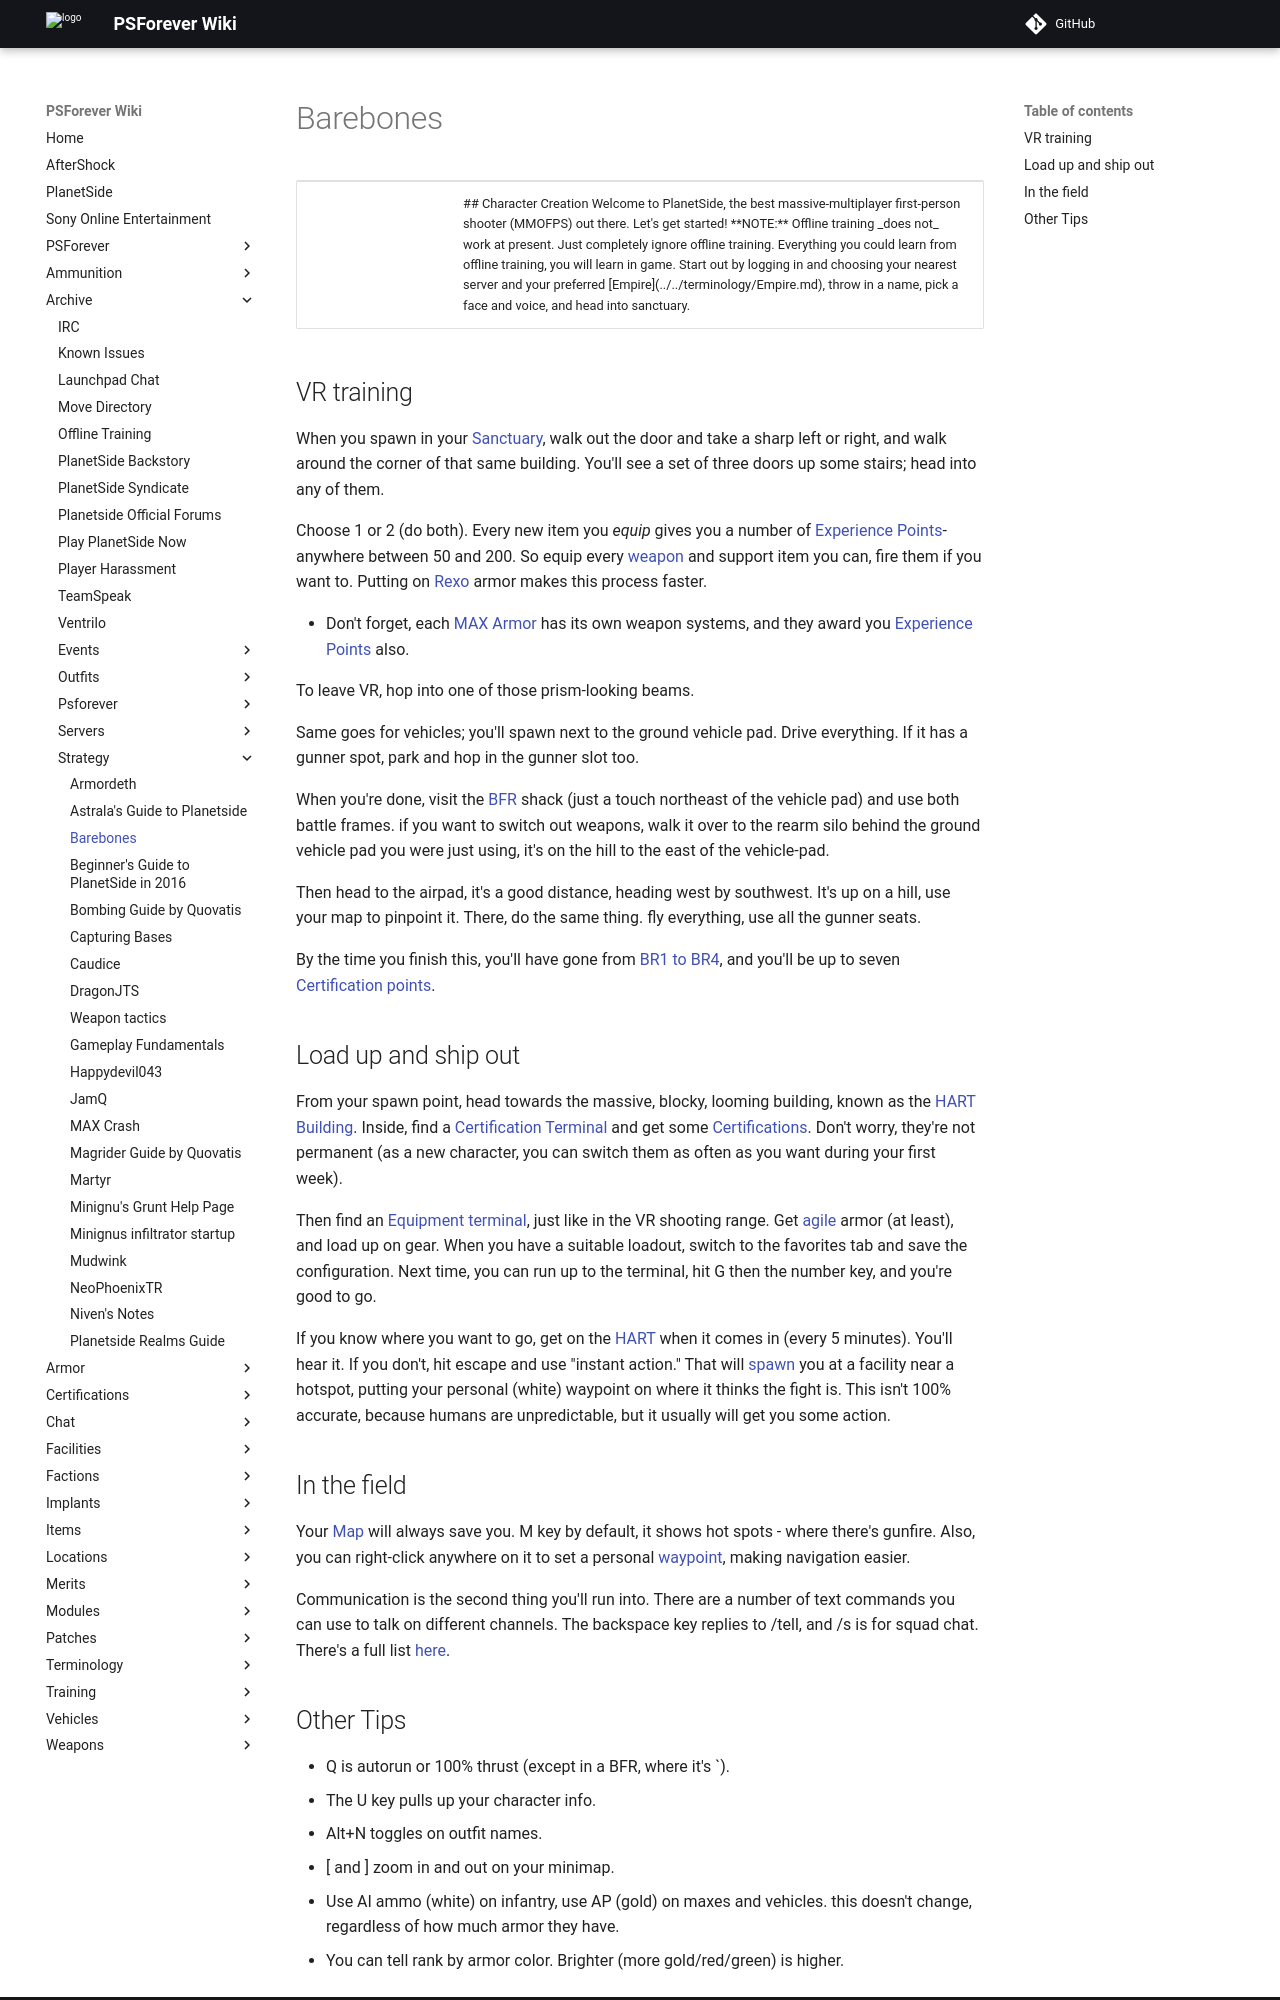

repository: psforever/wiki · page: archive/strategy/Barebones/index.html · generator: mkdocs

# Barebones

<table width=100%>
<tr>
<td align=center width=150>

</td>
<td align=left valign=center>

## Character Creation

Welcome to PlanetSide, the best massive-multiplayer first-person shooter
(MMOFPS) out there. Let's get started!

**NOTE:** Offline training _does not_ work at present. Just completely ignore
offline training. Everything you could learn from offline training, you will
learn in game.

Start out by logging in and choosing your nearest server and your preferred
[Empire](../../terminology/Empire.md), throw in a name, pick a face and voice, and
head into sanctuary.

</td>
</tr>
</table>

## VR training

When you spawn in your [Sanctuary](../../locations/Sanctuary.md), walk out the door
and take a sharp left or right, and walk around the corner of that same
building. You'll see a set of three doors up some stairs; head into any of them.

Choose 1 or 2 (do both). Every new item you <i>equip</i> gives you a number of
[Experience Points](../../terminology/Experience_Points.md)- anywhere between 50
and 200. So equip every [weapon](../../weapons/index.md) and support item
you can, fire them if you want to. Putting on
[Rexo](../../armor/Reinforced_Exo-Suit.md) armor makes this process faster.

- Don't forget, each [MAX Armor](../../armor/Mechanized_Assault_Exo-Suit.md) has
  its own weapon systems, and they award you
  [Experience Points](../../terminology/Experience_Points.md) also.

To leave VR, hop into one of those prism-looking beams.

Same goes for vehicles; you'll spawn next to the ground vehicle pad. Drive
everything. If it has a gunner spot, park and hop in the gunner slot too.

When you're done, visit the [BFR](../../vehicles/BattleFrame_Robotics.md) shack
(just a touch northeast of the vehicle pad) and use both battle frames. if you
want to switch out weapons, walk it over to the rearm silo behind the ground
vehicle pad you were just using, it's on the hill to the east of the
vehicle-pad.

Then head to the airpad, it's a good distance, heading west by southwest. It's
up on a hill, use your map to pinpoint it. There, do the same thing. fly
everything, use all the gunner seats.

By the time you finish this, you'll have gone from
[BR1 to BR4](../../terminology/Battle_Rank.md), and you'll be up to seven
[Certification points](../../certifications/Certification_points.md).

## Load up and ship out

From your spawn point, head towards the massive, blocky, looming building, known
as the [HART Building](../../terminology/HART.md). Inside, find a
[Certification Terminal](../../items/Certification_Terminal.md) and get some
[Certifications](../../certifications/Certifications.md). Don't worry, they're not
permanent (as a new character, you can switch them as often as you want during
your first week).

Then find an [Equipment terminal](../../items/Equipment_Terminal.md), just like in
the VR shooting range. Get [agile](../../armor/Agile_Exo-Suit.md) armor (at least),
and load up on gear. When you have a suitable loadout, switch to the favorites
tab and save the configuration. Next time, you can run up to the terminal, hit G
then the number key, and you're good to go.

If you know where you want to go, get on the [HART](../../terminology/HART.md) when
it comes in (every 5 minutes). You'll hear it. If you don't, hit escape and use
"instant action." That will [spawn](../../terminology/Respawn.md) you at a facility
near a hotspot, putting your personal (white) waypoint on where it thinks the
fight is. This isn't 100% accurate, because humans are unpredictable, but it
usually will get you some action.

## In the field

Your [Map](../../terminology/Continental_Map.md) will always save you. M key by default, it shows
hot spots - where there's gunfire. Also, you can right-click anywhere on it to
set a personal [waypoint](../../terminology/Waypoint.md), making navigation easier.

Communication is the second thing you'll run into. There are a number of text
commands you can use to talk on different channels. The backspace key replies to
/tell, and /s is for squad chat. There's a full list
[here](../../chat/In-Game_Commands.md).
